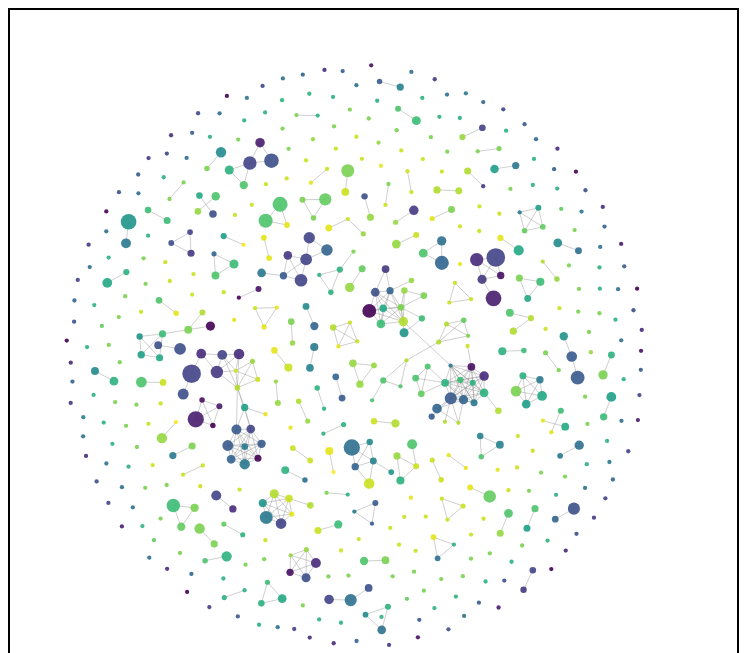
D3 v7 page, settled after 480 driven frames (8 s of simulated time); the page loaded 1 data file(s).


            d3.json("data/data_scopus_network.json")
                .then((data) => {
                    let svg = d3.select("body")
                        .append("svg")
                        .attr("viewBox", "0 0 1000 800")
                        .attr("class", "bordered")
                    simulate(data, svg)
                })
        
// ── lib/script.js
function simulate(data, svg){
    // Get width from value at index 2 after splitting the svg's viewBox attribute on space char
    let width = parseInt(svg.attr("viewBox").split(' ')[2])

    // Get height from value at index 3 after splitting the svg's viewBox attribute on space char
    let height = parseInt(svg.attr("viewBox").split(' ')[3])

    let mainGroup = svg.append("g")
        .attr("transform", "translate(-25, 25)")

    let nodeDegree = {}
    d3.map(data.links, (d) => {
        // If node is a source
        if (nodeDegree.hasOwnProperty(d.source)){
            nodeDegree[d.source]++
        } else {
            nodeDegree[d.source] = 0
        }

        // If node is a target
        if (nodeDegree.hasOwnProperty(d.target)){
            nodeDegree[d.target]++
        } else {
            nodeDegree[d.target] = 0
        }
    })

    let nodeCitations = {}
    d3.map(data.nodes, (d) => {
        nodeCitations[d.id] = d.Citations
    })

    let scaleRadius = d3.scaleSqrt()
        .domain(d3.extent(Object.values(nodeCitations)))
        .range([3, 13])

    let scaleColor = d3.scaleSequential()
        .domain([1995, 2020])
        .interpolator(d3.interpolateViridis)

    let linkElements = mainGroup.append("g")
        .attr("transform", `translate(${width/2}, ${height/2})`)
        .selectAll(".line")
        .data(data.links)
        .enter()
        .append("line")

    const treatFirstAuthorCountryClass = (FirstAuthorCountry) => {
        // Remove spaces from the country
        return "gr" +
            FirstAuthorCountry.toString()
            .split(" ")
            .join("")
            .replaceAll(".", "")
    }
    let nodeElements = mainGroup.append("g")
        .attr("transform", `translate(${width/2}, ${height/2})`)
        .selectAll(".circle")
        .data(data.nodes)
        .enter()
        .append("g")
        .attr("class", d => {
            return treatFirstAuthorCountryClass(d.FirstAuthorCountry)
        })
        .on("mouseover", function(d, data) {
            d3.selectAll("#details-content").html(`<b>Title</b>: ${data.Title}<br>` +
                                          `<b>Country:</b> ${data.FirstAuthorCountry}<br>` +
                                          `<b>Citations:</b> ${data.Citations}`
            )
            // Initialize all nodes to inactive class
            nodeElements.classed("inactive", true)
            // Get class name (gr + first author's country)
            const selectedClass = d3.select(this)
                .attr("class")
                .split(" ")[0]
            // Set all nodes in the author's first country class to active
            d3.selectAll("." + selectedClass).classed("inactive", false)
        })
        // When the mouse leaves the node, reset all nodes back to active
        .on("mouseout", function(d, data) {
            d3.select("#details-content").html(`<b>Title</b>: <br>` +
                                               `<b>Country:</b> <br>` +
                                               `<b>Citations:</b> `
            )
            d3.selectAll(".inactive").classed("inactive", false)
        })
    nodeElements.append("circle")
        .attr("r", (d, i) => {
            if(nodeDegree[d.id]!==undefined){
                return scaleRadius(nodeCitations[d.id])
            } else {
                return scaleRadius(0)
            }
        })
        .attr("fill", (d, i) => {
            return scaleColor(d.Year)
        })

    let forceSimulation = d3.forceSimulation(data.nodes)
        .force("collide",
            d3.forceCollide()
                .radius((d, i) => {
                    return scaleRadius(nodeCitations[d.id]) * 1.2
                }))
        .force("x", d3.forceX())
        .force("y", d3.forceY())
        .force("charge", d3.forceManyBody())
        .force("link", d3.forceLink(data.links)
            .id((d) => { return d.id }))
        .on("tick", ticked)

    function ticked(){
        nodeElements
            .attr('transform', function(d){return `translate(${d.x},${d.y})`})
        linkElements
            .attr("x1",function(d){return d.source.x})
            .attr("x2",function(d){return d.target.x})
            .attr("y1",function(d){return d.source.y})
            .attr("y2",function(d){return d.target.y})
    }

    svg.call(d3.zoom()
        .extent([[0, 0], [width, height]])
        .scaleExtent([1, 8])
        .on("zoom", zoomed));
    function zoomed({transform}) {
        mainGroup.attr("transform", transform);
    }
}

### data: data/data_scopus_network.json
{
 "directed": false,
 "multigraph": false,
 "graph": {},
 "nodes": [
  {
   "Title": "Virtual reality applications for the bui…",
   "Year": 2020,
   "Citations": 0.0,
   "Publisher": "Elsevier B.V.",
   "FirstAuthorCountry": "Canada",
   "id": "2-s2.0-85086464158"
  },
  {
   "Title": "Self-tracking while doing sport: Comfort…",
   "Year": 2020,
   "Citations": 0.0,
   "Publisher": "Academic Press",
   "FirstAuthorCountry": "Italy",
   "id": "2-s2.0-85082875828"
  },
  {
   "Title": "Bridge damage: Detection, IFC-based sema…",
   "Year": 2020,
   "Citations": 0.0,
   "Publisher": "Elsevier B.V.",
   "FirstAuthorCountry": "Serbia",
   "id": "2-s2.0-85078194587"
  },
  {
   "Title": "VR system for spatio-temporal visualizat…",
   "Year": 2019,
   "Citations": 0.0,
   "Publisher": "Springer",
   "FirstAuthorCountry": "Japan",
   "id": "2-s2.0-85075706132"
  },
  {
   "Title": "DiseaSE: A biomedical text analytics sys…",
   "Year": 2019,
   "Citations": 0.0,
   "Publisher": "Academic Press Inc.",
   "FirstAuthorCountry": "India",
   "id": "2-s2.0-85074886243"
  },
  {
   "Title": "Remote interactive collaboration in faci…",
   "Year": 2019,
   "Citations": 4.0,
   "Publisher": "Elsevier B.V.",
   "FirstAuthorCountry": "Canada",
   "id": "2-s2.0-85071686342"
  },
  {
   "Title": "Research on the emergency management pat…",
   "Year": 2019,
   "Citations": 1.0,
   "Publisher": "Institute of Physics Publishing",
   "FirstAuthorCountry": "China",
   "id": "2-s2.0-85077803554"
  },
  {
   "Title": "Web-based decision support system tools:…",
   "Year": 2019,
   "Citations": 3.0,
   "Publisher": "Elsevier Ltd",
   "FirstAuthorCountry": "United States",
   "id": "2-s2.0-85070952871"
  },
  "... 562 more items"
 ],
 "links": [
  {
   "source": "2-s2.0-85086464158",
   "target": "2-s2.0-85060755230"
  },
  {
   "source": "2-s2.0-85082875828",
   "target": "2-s2.0-84971592065"
  },
  {
   "source": "2-s2.0-85078194587",
   "target": "2-s2.0-72949105789"
  },
  {
   "source": "2-s2.0-85075706132",
   "target": "2-s2.0-84863589228"
  },
  {
   "source": "2-s2.0-85074886243",
   "target": "2-s2.0-78649323301"
  },
  {
   "source": "2-s2.0-85071686342",
   "target": "2-s2.0-84897450439"
  },
  {
   "source": "2-s2.0-85077803554",
   "target": "2-s2.0-85063381572"
  },
  {
   "source": "2-s2.0-85077803554",
   "target": "2-s2.0-85058126143"
  },
  "... 379 more items"
 ]
}